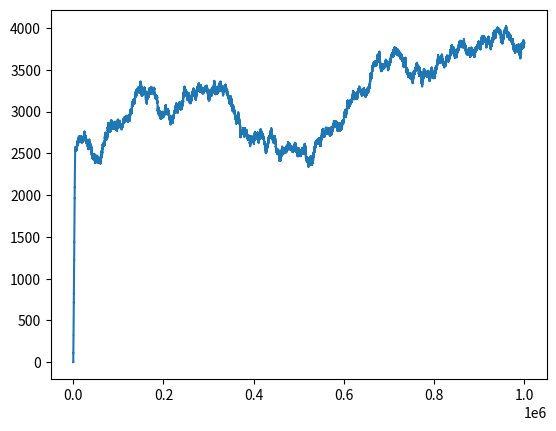

The matplotlib source for this figure:
#This is a simple implementation of e2tc, to be integrated in the simulator

import numpy as np
import matplotlib.pyplot as plt

def best_action(theta):
    #This computes the maximum of x^\top \theta for all x in the set of allowed actions
    return theta/np.linalg.norm(theta)

def e2tc(base,sigma2,theta,T,alpha):
    d = np.size(theta)
    X = np.zeros((T,d))
    Y = np.zeros(T)
    r = np.zeros(T)
    #phase 1: explore base arms in a round robin fashion
    phase_1_end = False
    i=0
    while not phase_1_end:
        a = d*(2 ** i - 1)
        b = d*(2 ** (i+1) -1)
        ni = d * 2 ** (i-1)
        deltai = min(1,d*ni/T)
        Ui = (sigma2*d*d/ni)*(1 + 2*np.sqrt((1/d)*np.log(1/deltai) + (2/d)*np.log(1/deltai)))
        for t in range(a,b):
            X[t,:] = base[t % d,:] 
            Y[t] = np.dot(X[t,:],theta) + np.sqrt(sigma2)*np.random.normal()
        hattheta = np.linalg.inv(  X[a:b,:].transpose() @ X[a:b,:]) @ X[a:b,:].transpose() @ Y[a:b]
        print(hattheta)
        print("Norm",np.linalg.norm(hattheta))
        print("Threshold",alpha*Ui)
        print("Phase ",i,"\n")
        if np.linalg.norm(hattheta) > alpha*Ui:
            phase_1_end = True
            phase_1_end_t = t
        else:
            i += 1
    #phase 2: explore base arms in order to estimate theta
    Ne = d*np.sqrt(sigma2)*np.ceil(np.sqrt(T)/np.linalg.norm(hattheta))
    a = phase_1_end_t + 1
    b = int(a + Ne)
    for t in range(a,b):
        X[t,:] = base[t % d,:] 
        Y[t] = np.dot(X[t,:],theta) + np.sqrt(sigma2)*np.random.normal()
    hattheta = np.linalg.inv(  X[a:b,:].transpose() @ X[a:b,:]) @ X[a:b,:].transpose() @ Y[a:b]
    phase_2_end_t = b
    print(hattheta) 
    print(theta) 
    #phase 3: play greedily until the time horizon runs out
    a = phase_2_end_t
    b = T
    xhat = best_action(hattheta) 
    for t in range(a,b):
        X[t,:] = xhat
        Y[t] = np.dot(X[t,:],theta) + np.sqrt(sigma2)*np.random.normal()
    print("Xhat",xhat)
    print("Xstar",best_action(theta))
    #plot cumulative reward as a function of time
    plt.plot(np.arange(T),np.cumsum(np.ones(T)*np.linalg.norm(theta) - Y))
    plt.show()

#Example of a run
T = 10 ** 6
theta = np.random.rand(4)
base = np.eye(4)
sigma2 = 1
alpha = 1
e2tc(base,sigma2,theta,T,alpha)
